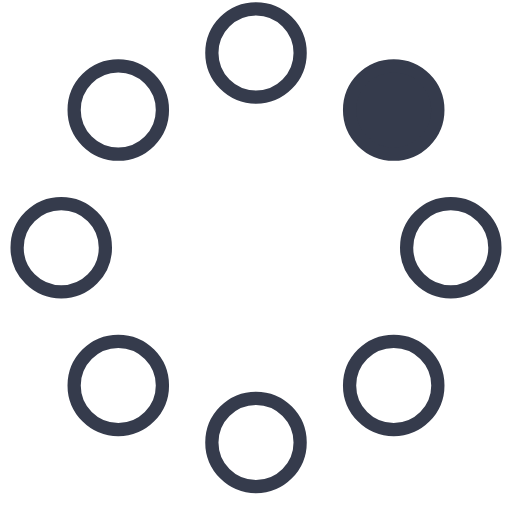
t = 0.00 s
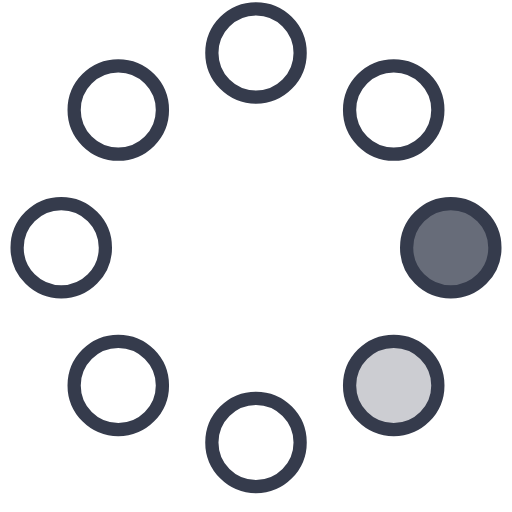
t = 0.23 s
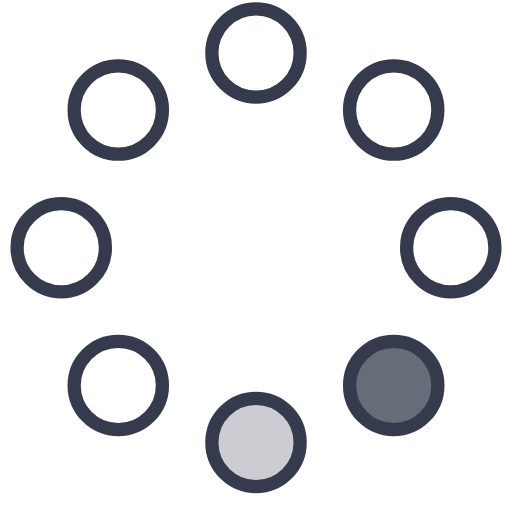
t = 0.42 s
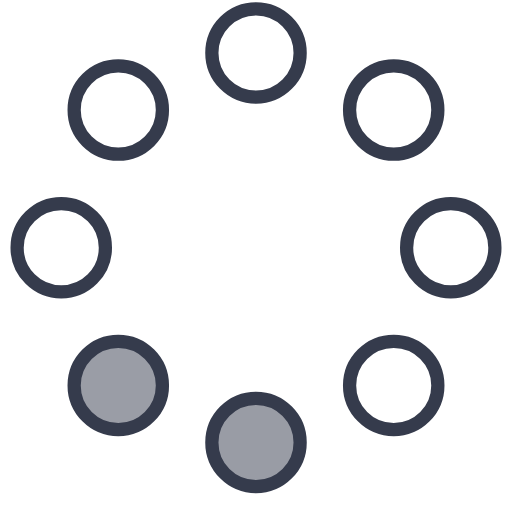
t = 0.65 s
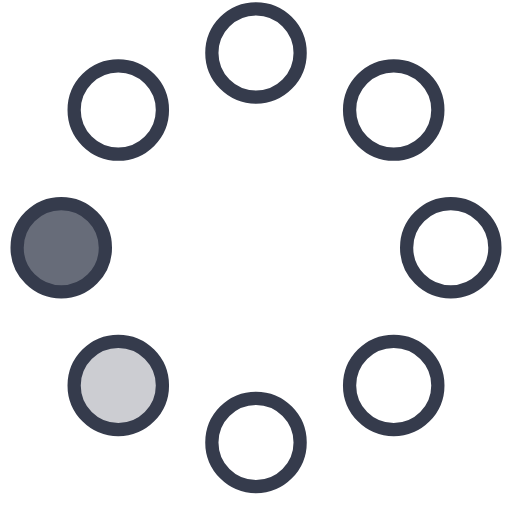
t = 0.88 s
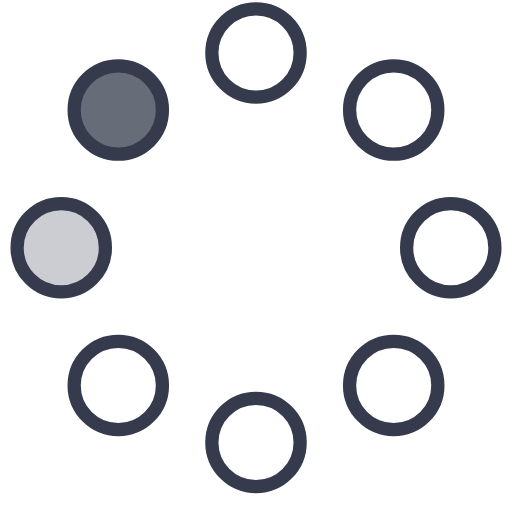
t = 1.07 s

The animated SVG that drew these frames (rendered in a browser with its animation timeline set to each time). Animation: 8 SMIL elements (animate=8); one cycle of 1.30 s, repeats indefinitely.

<svg width="58" height="58" viewBox="0 0 58 58" xmlns="http://www.w3.org/2000/svg">
    <g fill="none" fill-rule="evenodd">
        <g transform="translate(2 1)" stroke="#353b4c" stroke-width="1.5">
            <circle cx="42.601" cy="11.462" r="5" fill-opacity="1" fill="#353b4c">
                <animate attributeName="fill-opacity"
                     begin="0s" dur="1.3s"
                     values="1;0;0;0;0;0;0;0" calcMode="linear"
                     repeatCount="indefinite" />
            </circle>
            <circle cx="49.063" cy="27.063" r="5" fill-opacity="0" fill="#353b4c">
                <animate attributeName="fill-opacity"
                     begin="0s" dur="1.3s"
                     values="0;1;0;0;0;0;0;0" calcMode="linear"
                     repeatCount="indefinite" />
            </circle>
            <circle cx="42.601" cy="42.663" r="5" fill-opacity="0" fill="#353b4c">
                <animate attributeName="fill-opacity"
                     begin="0s" dur="1.3s"
                     values="0;0;1;0;0;0;0;0" calcMode="linear"
                     repeatCount="indefinite" />
            </circle>
            <circle cx="27" cy="49.125" r="5" fill-opacity="0" fill="#353b4c">
                <animate attributeName="fill-opacity"
                     begin="0s" dur="1.3s"
                     values="0;0;0;1;0;0;0;0" calcMode="linear"
                     repeatCount="indefinite" />
            </circle>
            <circle cx="11.399" cy="42.663" r="5" fill-opacity="0" fill="#353b4c">
                <animate attributeName="fill-opacity"
                     begin="0s" dur="1.3s"
                     values="0;0;0;0;1;0;0;0" calcMode="linear"
                     repeatCount="indefinite" />
            </circle>
            <circle cx="4.938" cy="27.063" r="5" fill-opacity="0" fill="#353b4c">
                <animate attributeName="fill-opacity"
                     begin="0s" dur="1.3s"
                     values="0;0;0;0;0;1;0;0" calcMode="linear"
                     repeatCount="indefinite" />
            </circle>
            <circle cx="11.399" cy="11.462" r="5" fill-opacity="0" fill="#353b4c">
                <animate attributeName="fill-opacity"
                     begin="0s" dur="1.3s"
                     values="0;0;0;0;0;0;1;0" calcMode="linear"
                     repeatCount="indefinite" />
            </circle>
            <circle cx="27" cy="5" r="5" fill-opacity="0" fill="#353b4c">
                <animate attributeName="fill-opacity"
                     begin="0s" dur="1.3s"
                     values="0;0;0;0;0;0;0;1" calcMode="linear"
                     repeatCount="indefinite" />
            </circle>
        </g>
    </g>
</svg>
